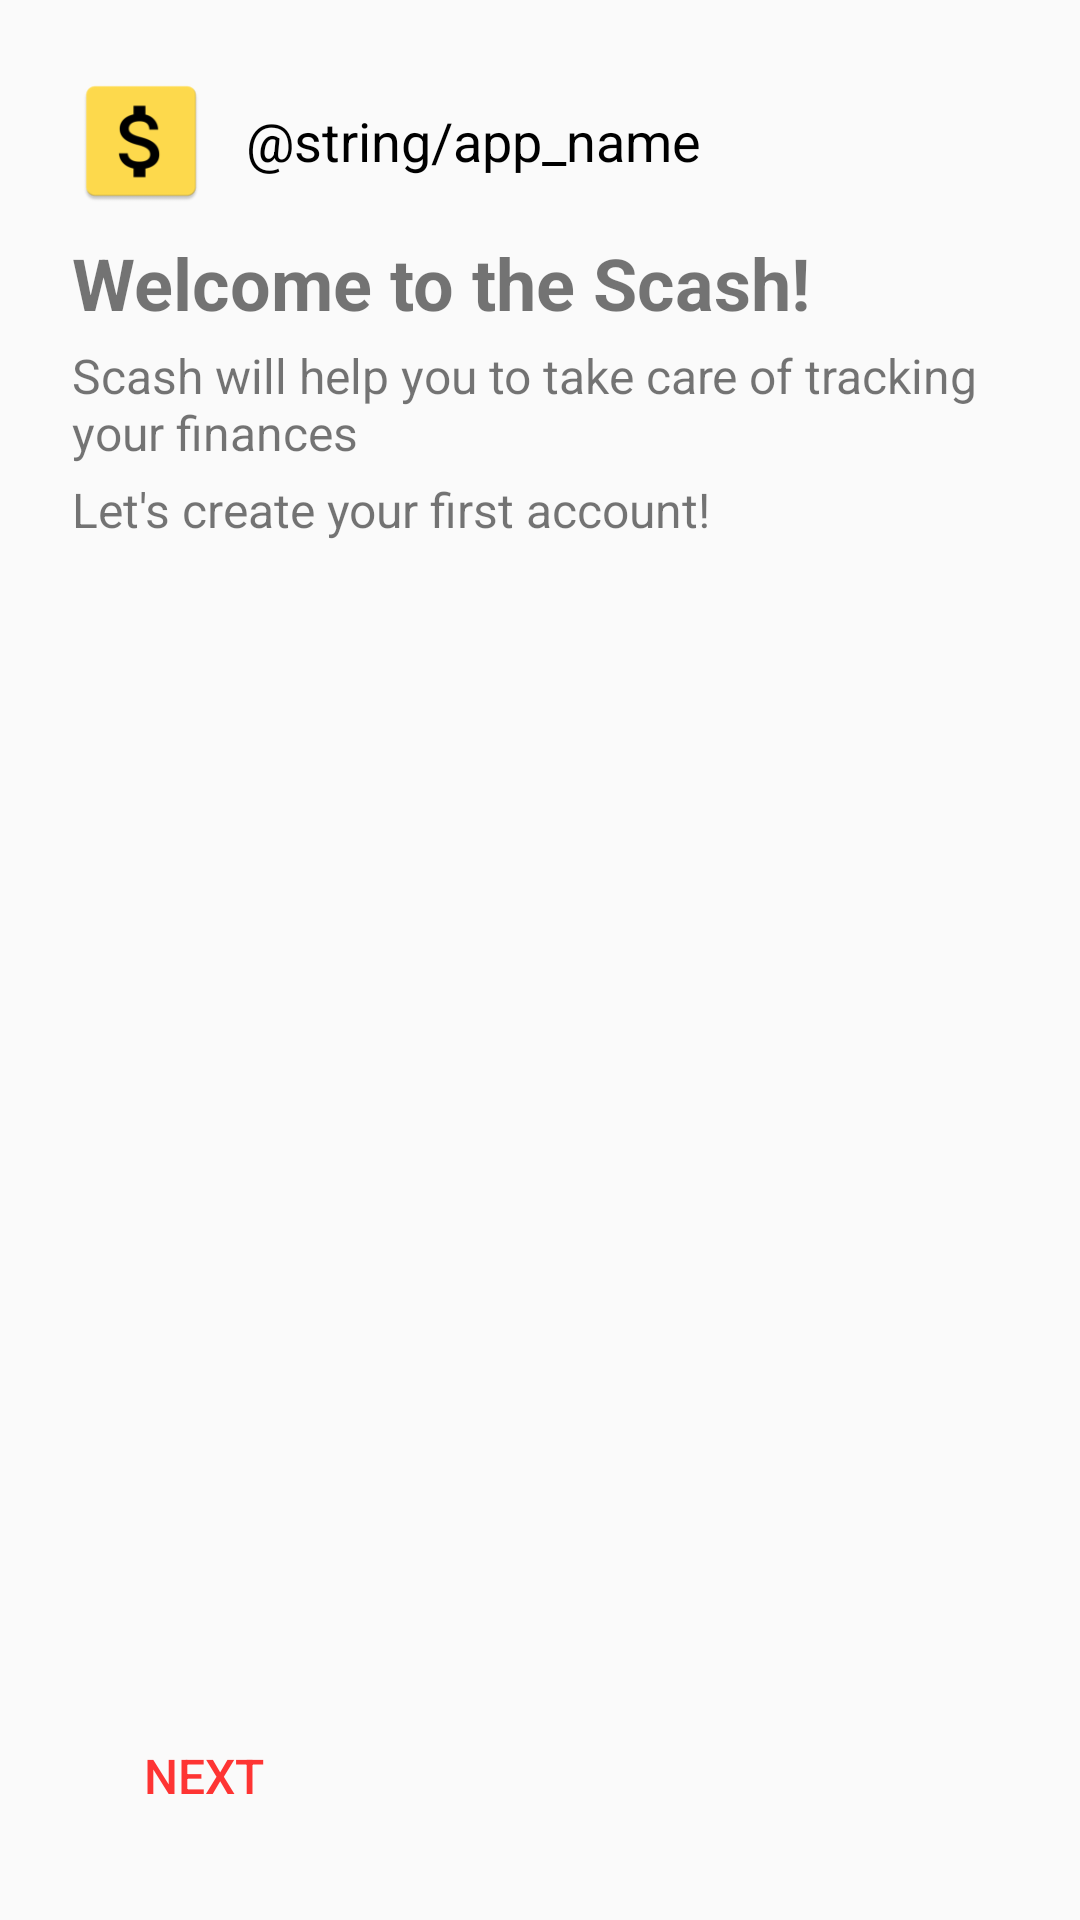

Layout XML and referenced resources for this Android screen:
<!-- AndroidManifest.xml: application theme AppTheme -->
<!-- res/layout/activity_main_welcome.xml -->
<?xml version="1.0" encoding="utf-8"?>
<RelativeLayout xmlns:android="http://schemas.android.com/apk/res/android"
    xmlns:tools="http://schemas.android.com/tools"
    android:orientation="vertical"
    android:layout_width="match_parent"
    android:layout_height="match_parent"
    android:layout_margin="@dimen/activity_vertical_margin"
    android:padding="24dp"
    android:layout_centerInParent="true"
    android:background="@drawable/bg_card_white">

        <LinearLayout
            android:id="@+id/layout_app_name"
            android:layout_width="wrap_content"
            android:layout_height="wrap_content"
            android:orientation="horizontal"
            android:gravity="center_vertical">

            <ImageView
                android:layout_width="46dp"
                android:layout_height="46dp"
                android:src="@mipmap/ic_launcher"
                tools:ignore="contentDescription"/>

            <TextView
                android:layout_width="wrap_content"
                android:layout_height="wrap_content"
                android:layout_marginLeft="12dp"
                android:textSize="18sp"
                android:textColor="@android:color/black"
                android:text="@string/app_name" />

        </LinearLayout>

        <TextView
            android:id="@+id/welcome_message_h1"
            android:layout_width="wrap_content"
            android:layout_height="wrap_content"
            android:layout_marginTop="8dp"
            android:layout_below="@+id/layout_app_name"
            android:textStyle="bold"
            android:textSize="24sp"
            android:text="@string/welcome_message_h1"/>

        <TextView
            android:id="@+id/welcome_message_h2"
            android:layout_width="wrap_content"
            android:layout_height="wrap_content"
            android:layout_below="@+id/welcome_message_h1"
            android:layout_marginTop="4dp"
            android:textSize="16sp"
            android:text="@string/welcome_message_h2"/>

        <TextView
            android:id="@+id/welcome_message_h3"
            android:layout_width="wrap_content"
            android:layout_height="wrap_content"
            android:layout_below="@+id/welcome_message_h2"
            android:layout_marginTop="4dp"
            android:textSize="16sp"
            android:text="@string/welcome_message_h3"/>


        <Button
            android:id="@+id/welcome_next_btn"
            android:layout_width="wrap_content"
            android:layout_height="wrap_content"
            android:layout_alignParentBottom="true"
            android:background="?android:attr/selectableItemBackground"
            android:textColor="@color/colorAccent"
            android:textSize="16sp"
            android:text="@string/welcome_confirm_button"/>

    </RelativeLayout>
<!-- resources referenced by this layout -->
<resources>
  <color name="colorAccent">#fe3433</color>
  <dimen name="activity_vertical_margin">16dp</dimen>
  <!-- mipmap ic_launcher: png bitmap (mipmap-hdpi, 1596 bytes) -->
  <string name="app_name">Scash</string>
  <string name="welcome_confirm_button">Next</string>
  <string name="welcome_message_h1">Welcome to the Scash!</string>
  <string name="welcome_message_h2">Scash will help you to take care of tracking your finances</string>
  <string name="welcome_message_h3">Let\'s create your first account!</string>
  <style name="AppTheme" parent="Theme.AppCompat.Light.NoActionBar">
          
          <item name="colorPrimary">@color/colorPrimary</item>
          <item name="colorPrimaryDark">@color/colorPrimaryDark</item>
          <item name="colorAccent">@color/colorAccent</item>
          <item name="preferenceTheme">@style/PreferenceThemeOverlay.v14.Material</item>
      </style>
  <color name="colorPrimary">#ffd446</color>
  <color name="colorPrimaryDark">#d6b13b</color>
</resources>
